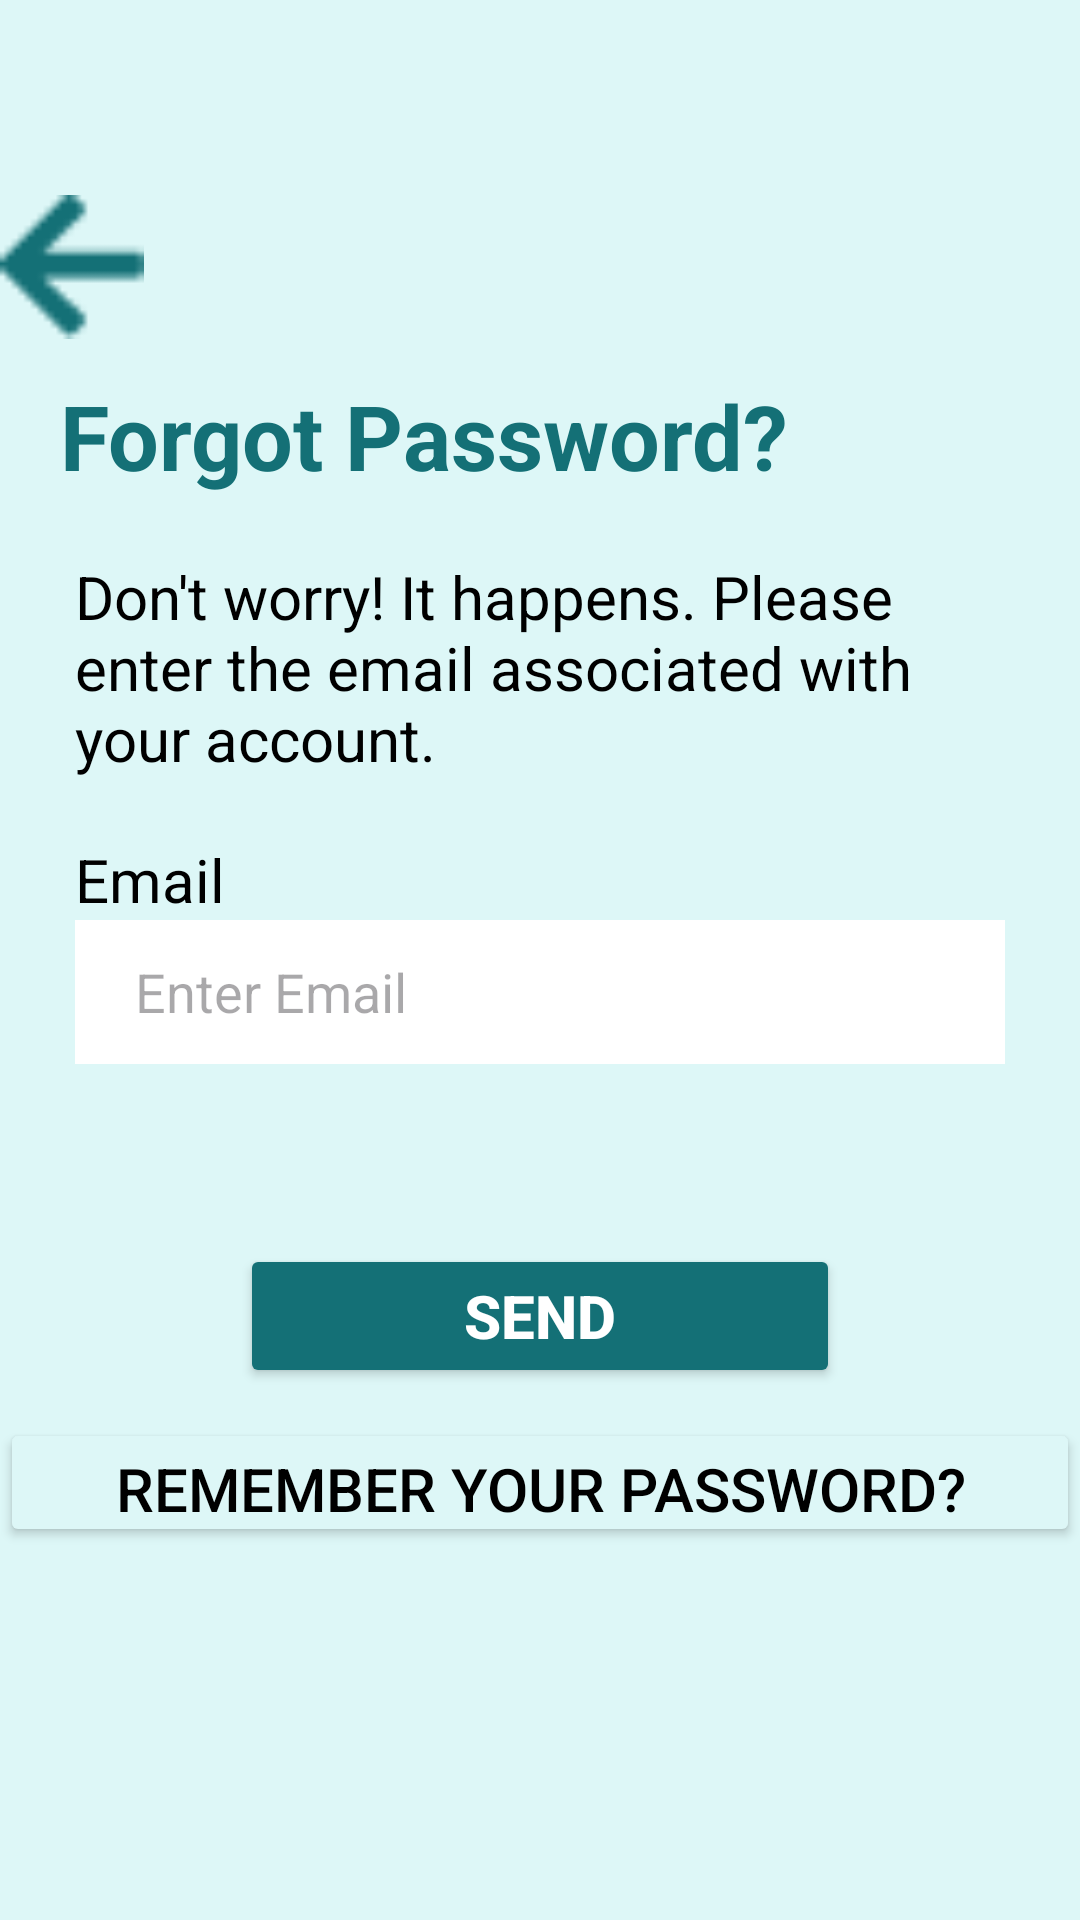

Here is an Android app screen rendered from its layout file. Give the layout XML and the strings, colors and styles it references.
<!-- AndroidManifest.xml: application theme Theme.I212457 -->
<!-- res/layout/activity_forgot_password.xml -->
<?xml version="1.0" encoding="utf-8"?>
<RelativeLayout xmlns:android="http://schemas.android.com/apk/res/android"
    xmlns:app="http://schemas.android.com/apk/res-auto"
    xmlns:tools="http://schemas.android.com/tools"
    android:layout_width="match_parent"
    android:layout_height="match_parent"
    android:background="#ddf7f7"
    tools:context=".MainActivity"
    >

    <ImageButton
        android:id="@+id/backbtn"
        android:layout_width="48dp"
        android:layout_height="48dp"
        android:layout_alignParentTop="true"
        android:layout_marginTop="65dp"
        android:background="@drawable/vec"
        android:contentDescription="TODO" />

    <LinearLayout

        android:layout_width="match_parent"
        android:layout_height="match_parent"
        android:orientation="vertical"
        android:layout_marginTop="120dp"
        >
        <TextView
            android:layout_width="match_parent"
            android:layout_height="wrap_content"
            android:text="Forgot Password?"
            android:textSize="30dp"
            android:textColor="#147076"
            android:layout_marginTop="5dp"
            android:paddingLeft="20dp"
            android:paddingRight="20dp"
            android:textStyle="bold"
            >
        </TextView>

        <TextView
            android:layout_width="match_parent"
            android:layout_height="wrap_content"
            android:text="Don't worry! It happens. Please enter the email associated with your account."
            android:textSize="20dp"
            android:textColor="#000000"
            android:layout_marginTop="20dp"
            android:paddingLeft="25dp"
            android:paddingRight="20dp"
            >
        </TextView>


        <TextView
            android:layout_width="match_parent"
            android:layout_height="wrap_content"
            android:layout_marginTop="20dp"
            android:paddingLeft="25dp"
            android:paddingRight="20dp"
            android:text="Email"
            android:textColor="#000000"
            android:textSize="20dp"></TextView>

        <EditText
            android:layout_width="match_parent"
            android:layout_height="48dp"
            android:background="#ffffff"
            android:paddingLeft="20dp"
            android:paddingRight="20dp"
            android:layout_marginLeft="25dp"
            android:layout_marginRight="25dp"
            android:hint="Enter Email"
            >

        </EditText>


        <Button
            android:id="@+id/send"
            android:layout_width="200dp"
            android:layout_height="wrap_content"
            android:layout_gravity="center"
            android:layout_marginTop="60dp"
            android:text="Send"
            android:backgroundTint="#147076"
            android:textColor="#ffff"
            android:textStyle="bold"
            android:textSize="20dp"
            >
        </Button>


        <Button
            android:id="@+id/login"
            android:layout_width="match_parent"
            android:layout_height="43dp"
            android:layout_marginTop="10dp"
            android:paddingLeft="20dp"
            android:paddingRight="20dp"
            android:onClick="openLogin"
            android:text="Remember your password? Log In"
            android:textAlignment="center"
            android:textColor="#000"
            android:backgroundTint="#ddf7f7"
            android:textSize="20dp">

        </Button>

    </LinearLayout>


</RelativeLayout>
<!-- resources referenced by this layout -->
<resources>
  <!-- drawable vec: png bitmap (drawable, 419 bytes) -->
  <style name="Theme.I212457" parent="Base.Theme.I212457" />
  <style name="Base.Theme.I212457" parent="Theme.Material3.DayNight.NoActionBar">
          
          
      </style>
</resources>
